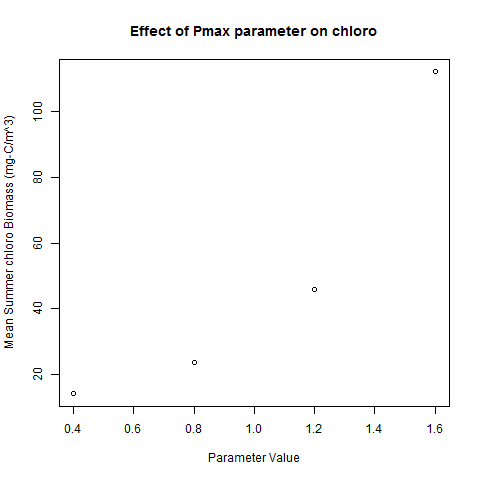

The data file committed next to this chart (first rows):
parVals, aed_phytoplankton_micro, aed_phytoplankton_chloro, aed_phytoplankton_diatom, aed_phytoplankton_total
0.4, 2.815, 1.175, 9.82, 13.81
0.8, 2.703, 1.968, 10.03, 14.7
1.2, 2.67, 3.821, 9.769, 16.26
1.6, 2.7, 9.335, 10.19, 22.22
